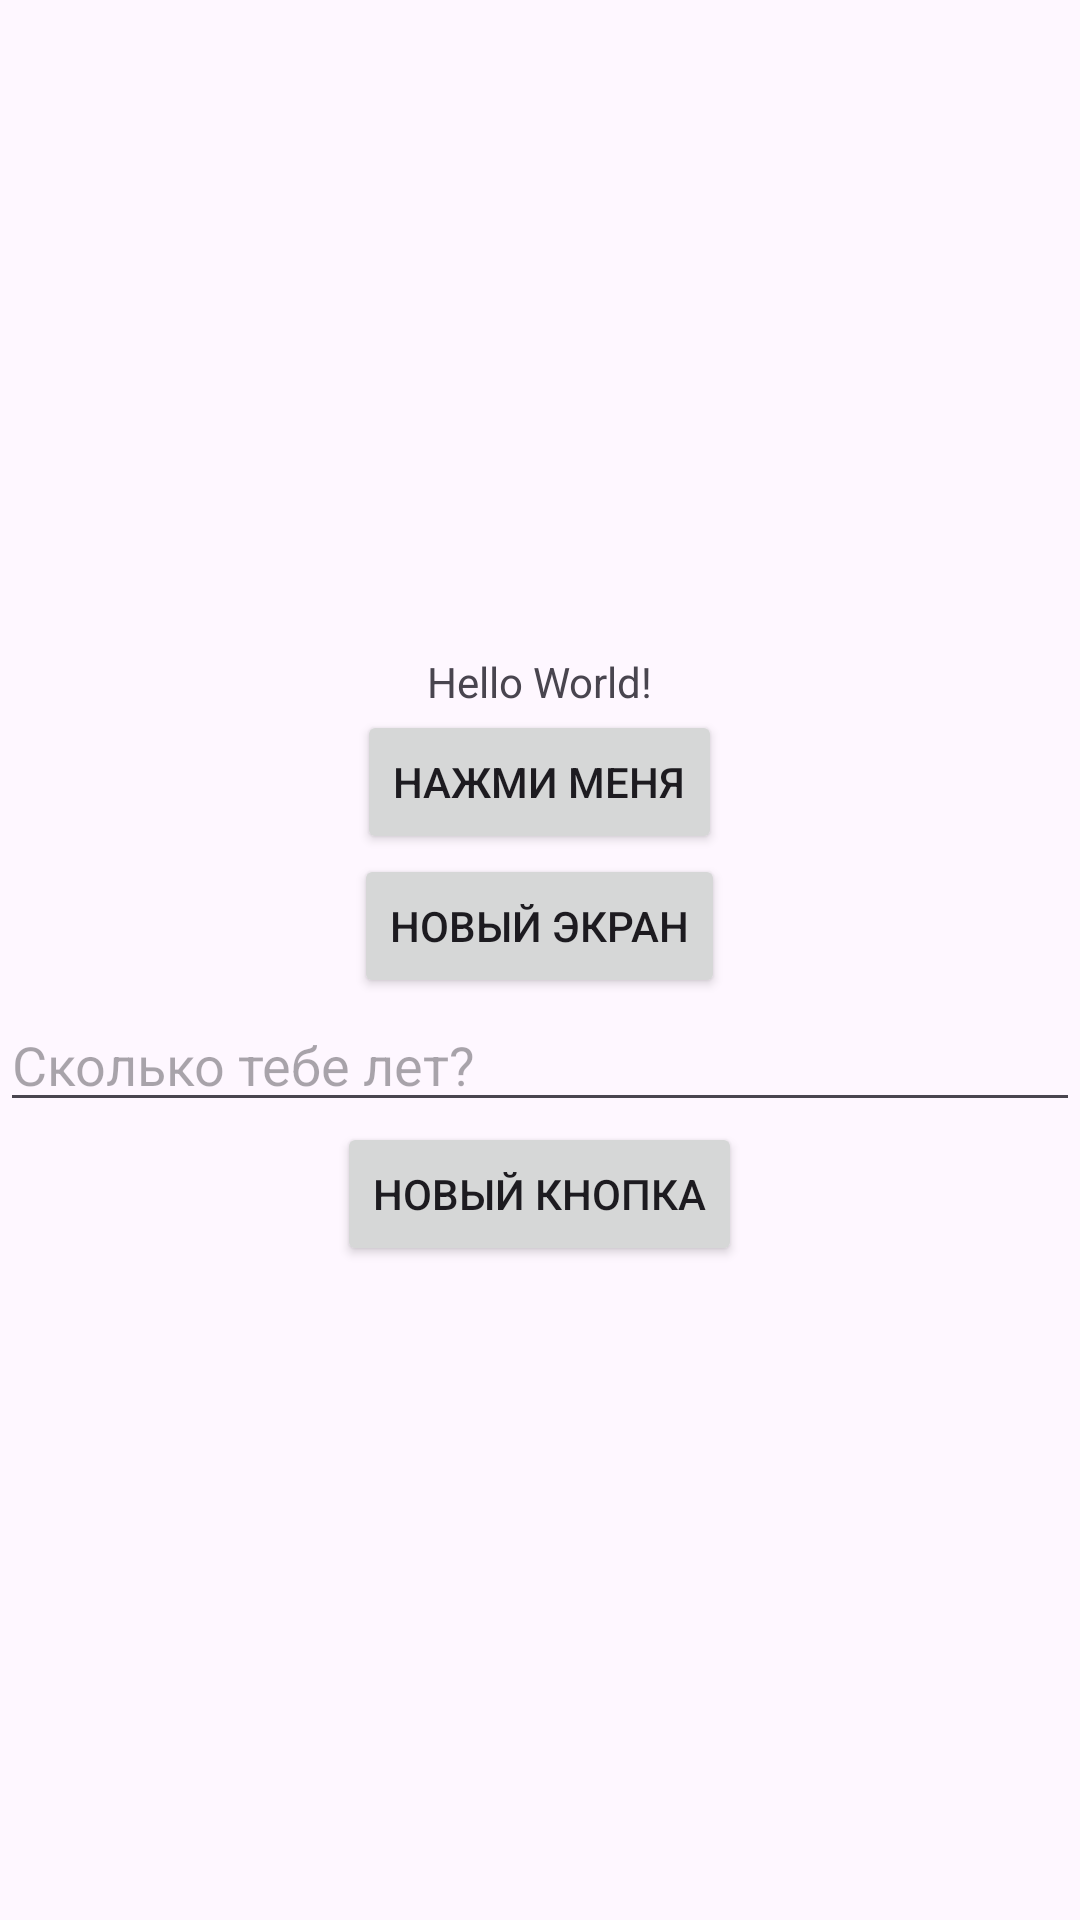

Layout XML and referenced resources for this Android screen:
<!-- AndroidManifest.xml: application theme Theme.First_project_2 -->
<!-- res/layout/activity_main.xml -->
<?xml version="1.0" encoding="utf-8"?>
<LinearLayout android:gravity="center"
    xmlns:android="http://schemas.android.com/apk/res/android"
    xmlns:app="http://schemas.android.com/apk/res-auto"
    xmlns:tools="http://schemas.android.com/tools"
    android:layout_width="match_parent"
    android:layout_height="match_parent"
    tools:context=".MainActivity"
    android:orientation="vertical">

    <TextView
        android:layout_width="wrap_content"
        android:layout_height="wrap_content"
        android:text="Hello World!"
        android:id="@+id/text_1"
       />
    <Button
        android:layout_width="wrap_content"
        android:layout_height="wrap_content"
        android:text="Нажми меня"
        android:id="@+id/button"

        />
    <Button
        android:layout_width="wrap_content"
        android:layout_height="wrap_content"
        android:text="Новый экран"
        android:id="@+id/next"
        />
    <EditText
        android:layout_width="match_parent"
        android:layout_height="wrap_content"
        android:id="@+id/text_big"
        android:hint="Сколько тебе лет?"/>
    <Button
        android:layout_width="wrap_content"
        android:layout_height="wrap_content"
        android:text="Новый кнопка"
        android:id="@+id/button_third"
        />


</LinearLayout>
<!-- resources referenced by this layout -->
<resources>
  <style name="Theme.First_project_2" parent="Base.Theme.First_project_2" />
  <style name="Base.Theme.First_project_2" parent="Theme.Material3.DayNight.NoActionBar">
          
          
      </style>
</resources>
